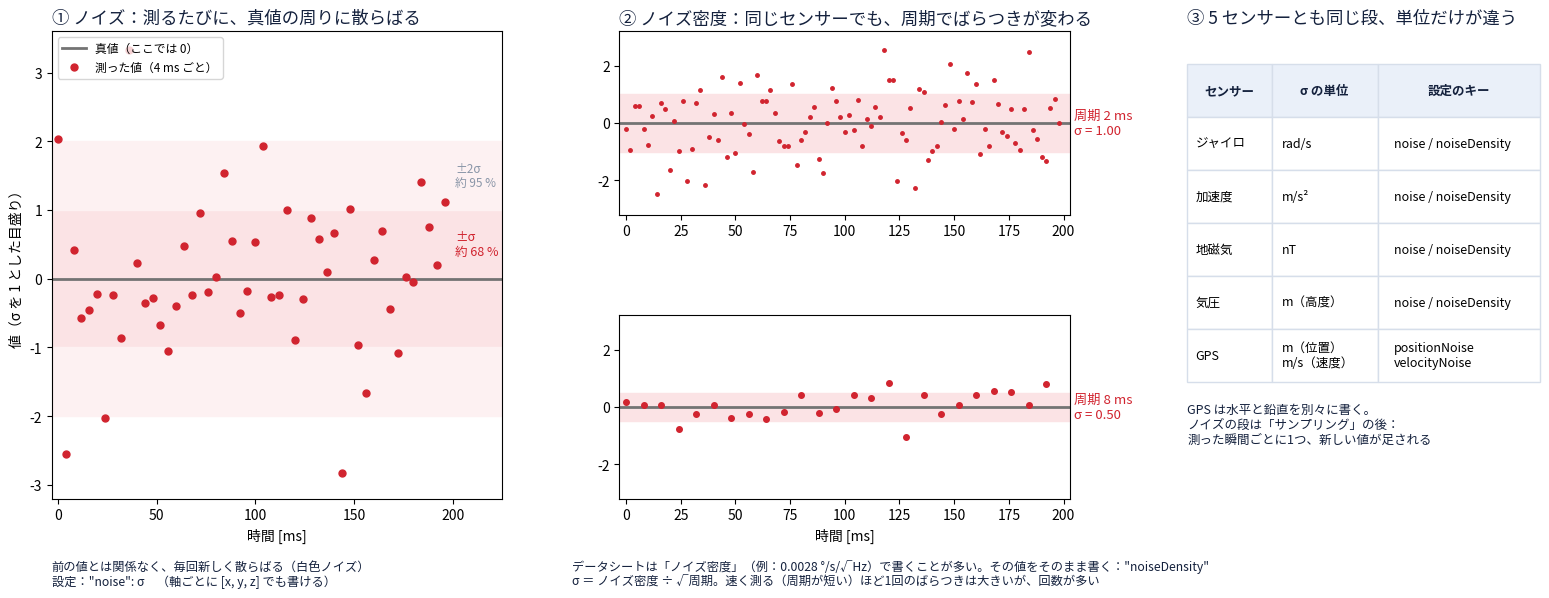

Source code (Python): (Note: this script raises an exception after producing the figure.)
"""Concept figure 3: noise and noise density (draft). Illustrative data made with numpy."""
import sys

import matplotlib
matplotlib.use("Agg")
import matplotlib.pyplot as plt
import numpy as np

plt.rcParams["font.family"] = ["Hiragino Sans", "sans-serif"]
LANG = sys.argv[2] if len(sys.argv) > 2 else "ja"


def L(ja, en):
    return ja if LANG == "ja" else en

INK, MUTED, TRUTH, MEAS, BAND = "#14213d", "#8a96a8", "0.45", "#d1242f", "#fbe3e5"
rng = np.random.default_rng(3)

fig = plt.figure(figsize=(16, 6.4))
grid = fig.add_gridspec(2, 3, height_ratios=[1, 1], width_ratios=[1.15, 1.15, 0.9], hspace=0.55, wspace=0.28)

# 1. what noise is
ax = fig.add_subplot(grid[:, 0])
t = np.arange(0, 0.2, 0.004)
sigma = 1.0
y = rng.normal(0, sigma, t.size)
ax.axhspan(-sigma, sigma, color=BAND, zorder=0)
ax.axhspan(-2 * sigma, -sigma, color="#fdf1f2", zorder=0)
ax.axhspan(sigma, 2 * sigma, color="#fdf1f2", zorder=0)
ax.axhline(0, color=TRUTH, lw=2, label=L("真値（ここでは 0）", "truth (0 here)"))
ax.plot(t * 1000, y, "o", color=MEAS, ms=5, label=L("測った値（4 ms ごと）", "measured (every 4 ms)"))
ax.text(201, sigma / 2, L("±σ\n約 68 %", "±σ\n≈68 %"), fontsize=9, color=MEAS, va="center")
ax.text(201, 1.5 * sigma, L("±2σ\n約 95 %", "±2σ\n≈95 %"), fontsize=8.5, color=MUTED, va="center")
ax.set_xlim(-3, 225)
ax.set_ylim(-3.2, 3.6)
ax.set_xlabel(L("時間 [ms]", "Time [ms]"))
ax.set_ylabel(L("値（σ を 1 とした目盛り）", "Value (in units of σ)"))
ax.set_title(L("① ノイズ：測るたびに、真値の周りに散らばる", "① Noise: each sample scatters around the truth"), fontsize=12.5, color=INK, loc="left")
ax.legend(loc="upper left", fontsize=8.5)
fig.text(0.05, 0.035, L("前の値とは関係なく、毎回新しく散らばる（白色ノイズ）\n設定：\"noise\": σ　（軸ごとに [x, y, z] でも書ける）",
           "Each sample scatters anew, independent of the previous one (white noise)\n"
           "Setting: \"noise\": σ   (or per axis as [x, y, z])"),
         fontsize=8.8, color=INK)

# 2. noise density: the same sensor at two periods
density = 1.0
for row, period_ms in enumerate((2, 8)):
    ax = fig.add_subplot(grid[row, 1])
    dt = period_ms / 1000
    s = density / np.sqrt(dt) / (density / np.sqrt(0.002))  # sigma, scaled so that the 2 ms case is 1
    t = np.arange(0, 0.2, dt)
    ax.axhspan(-s, s, color=BAND, zorder=0)
    ax.axhline(0, color=TRUTH, lw=2)
    ax.plot(t * 1000, rng.normal(0, s, t.size), "o" if period_ms > 2 else ".", color=MEAS, ms=4 if period_ms > 2 else 5)
    ax.set_ylim(-3.2, 3.2)
    ax.set_xlim(-3, 203)
    ax.set_yticks([-2, 0, 2])
    ax.text(205, 0, L(f"周期 {period_ms} ms\nσ = {s:.2f}", f"period {period_ms} ms\nσ = {s:.2f}"), fontsize=9.5, color=MEAS, va="center")
    if row == 0:
        ax.set_title(L("② ノイズ密度：同じセンサーでも、周期でばらつきが変わる",
                       "② Noise density: spread depends on the period"), fontsize=12.5, color=INK, loc="left")
    else:
        ax.set_xlabel(L("時間 [ms]", "Time [ms]"))
fig.text(0.375, 0.035,
         L("データシートは「ノイズ密度」（例：0.0028 °/s/√Hz）で書くことが多い。その値をそのまま書く：\"noiseDensity\"\n"
           "σ ＝ ノイズ密度 ÷ √周期。速く測る（周期が短い）ほど1回のばらつきは大きいが、回数が多い",
           "Datasheets often give a noise density (e.g. 0.0028 °/s/√Hz). Write that value as is: \"noiseDensity\"\n"
           "σ = noise density ÷ √period. Faster sampling (shorter period) gives a larger spread per sample, "
           "but more samples"),
         fontsize=8.8, color=INK, ha="left")

# 3. the same stage in every sensor, its own unit
ax = fig.add_subplot(grid[:, 2])
ax.axis("off")
ax.set_title(L("③ 5 センサーとも同じ段、単位だけが違う", "③ All 5 sensors: same stage, own unit"), fontsize=12.5, color=INK, loc="left")
rows = [(L("ジャイロ", "Gyro"), "rad/s", "noise / noiseDensity"),
        (L("加速度", "Accel"), "m/s²", "noise / noiseDensity"),
        (L("地磁気", "Mag"), "nT", "noise / noiseDensity"),
        (L("気圧", "Baro"), L("m（高度）", "m (altitude)"), "noise / noiseDensity"),
        ("GPS", L("m（位置）\nm/s（速度）", "m (position)\nm/s (velocity)"), "positionNoise\nvelocityNoise")]
table = ax.table(cellText=[[a, b, c] for a, b, c in rows], colLabels=[L("センサー", "Sensor"), L("σ の単位", "Unit of σ"), L("設定のキー", "Setting key")],
                 loc="upper center", cellLoc="left", colWidths=[0.24, 0.3, 0.46], bbox=[0, 0.25, 1.0, 0.68])
table.auto_set_font_size(False)
table.set_fontsize(9)
for (r, c), cell in table.get_celld().items():
    cell.set_edgecolor("#d6deea")
    if r == 0:
        cell.set_facecolor("#eaf0f9")
        cell.set_text_props(fontweight="bold", color=INK)
ax.text(0, 0.12, L("GPS は水平と鉛直を別々に書く。\nノイズの段は「サンプリング」の後：\n測った瞬間ごとに1つ、新しい値が足される",
                       "GPS sets horizontal and vertical separately.\nThe noise stage comes after Sampling:\none new value is added at each sample"), fontsize=9, color=INK)

fig.subplots_adjust(left=0.05, right=0.98, top=0.9, bottom=0.17)
fig.savefig(sys.argv[1], dpi=110)
print("wrote", sys.argv[1])
